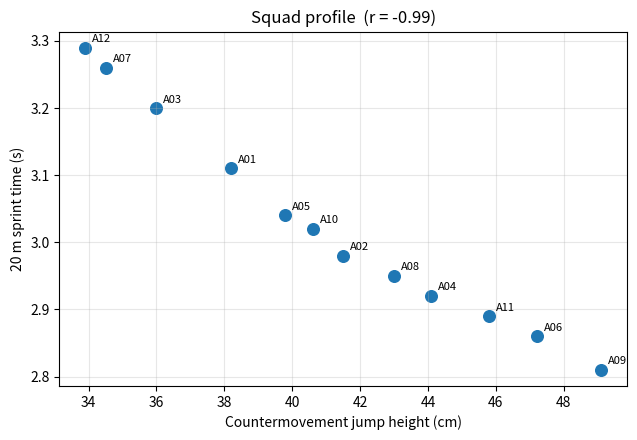
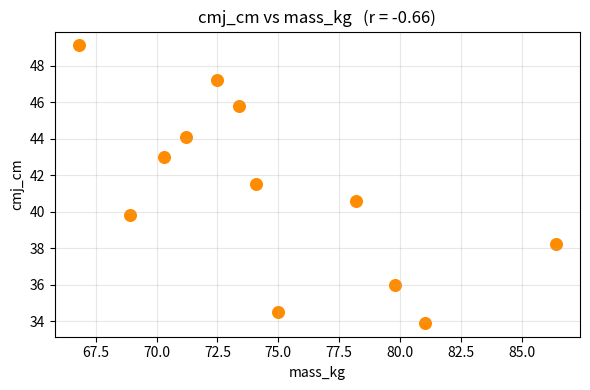
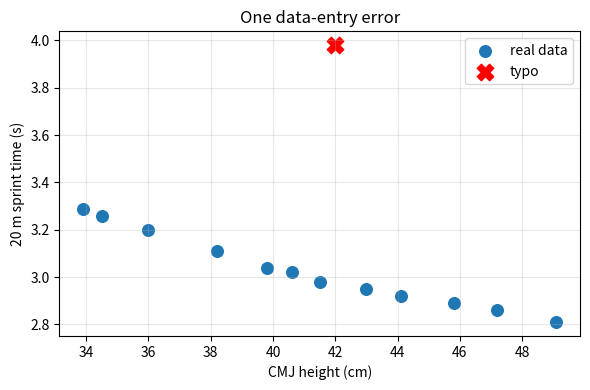

Generate these figures, in order, with matplotlib:
import pandas as pd
import numpy as np
import matplotlib.pyplot as plt

pd.set_option('display.width', 120)
np.random.seed(517)
print('pandas', pd.__version__, '| numpy', np.__version__)
print('Setup complete. You are running Python inside Google Colab.')


squad = pd.DataFrame({
    'athlete':  ['A01','A02','A03','A04','A05','A06','A07','A08','A09','A10','A11','A12'],
    'position': ['GK','DF','DF','DF','MF','MF','MF','MF','FW','FW','FW','DF'],
    'age':      [24, 19, 27, 22, 25, 21, 30, 23, 20, 26, 22, 28],
    'mass_kg':  [86.4, 74.1, 79.8, 71.2, 68.9, 72.5, 75.0, 70.3, 66.8, 78.2, 73.4, 81.0],
    'cmj_cm':   [38.2, 41.5, 36.0, 44.1, 39.8, 47.2, 34.5, 43.0, 49.1, 40.6, 45.8, 33.9],
    'sprint20_s':[3.11, 2.98, 3.20, 2.92, 3.04, 2.86, 3.26, 2.95, 2.81, 3.02, 2.89, 3.29],
})

squad


print('--- shape: rows, columns ---')
print(squad.shape)

print('\n--- first few rows ---')
print(squad.head(3))

print('\n--- summary of the numeric columns ---')
print(squad.describe().round(2))

print('\n--- anything missing? ---')
print(squad.isna().sum())


r = squad['cmj_cm'].corr(squad['sprint20_s'])
print(f'Correlation between CMJ height and 20 m sprint time: r = {r:.3f}')


fig, ax = plt.subplots(figsize=(6.5, 4.5))
ax.scatter(squad['cmj_cm'], squad['sprint20_s'], s=70)

for _, row in squad.iterrows():
    ax.annotate(row['athlete'], (row['cmj_cm'], row['sprint20_s']),
                textcoords='offset points', xytext=(5, 4), fontsize=8)

ax.set_xlabel('Countermovement jump height (cm)')
ax.set_ylabel('20 m sprint time (s)')
ax.set_title(f'Squad profile  (r = {r:.2f})')
ax.grid(alpha=.3)
plt.tight_layout()
plt.show()


X_COLUMN = 'mass_kg'      # ✏️ EDIT ME
Y_COLUMN = 'cmj_cm'       # ✏️ EDIT ME

r2 = squad[X_COLUMN].corr(squad[Y_COLUMN])
plt.figure(figsize=(6, 4))
plt.scatter(squad[X_COLUMN], squad[Y_COLUMN], s=70, color='darkorange')
plt.xlabel(X_COLUMN); plt.ylabel(Y_COLUMN)
plt.title(f'{Y_COLUMN} vs {X_COLUMN}   (r = {r2:.2f})')
plt.grid(alpha=.3); plt.tight_layout(); plt.show()


bad = pd.DataFrame([{'athlete':'A13','position':'MF','age':23,'mass_kg':74.0,
                     'cmj_cm':42.0,'sprint20_s':3.98}])
squad_bad = pd.concat([squad, bad], ignore_index=True)

r_bad = squad_bad['cmj_cm'].corr(squad_bad['sprint20_s'])
print(f'Correlation WITHOUT the typo : r = {r:.3f}')
print(f'Correlation WITH    the typo : r = {r_bad:.3f}')
print(f'One wrong cell moved r by    : {abs(r_bad - r):.3f}')

plt.figure(figsize=(6, 4))
plt.scatter(squad['cmj_cm'], squad['sprint20_s'], s=70, label='real data')
plt.scatter(bad['cmj_cm'], bad['sprint20_s'], s=140, color='red', marker='X', label='typo')
plt.xlabel('CMJ height (cm)'); plt.ylabel('20 m sprint time (s)')
plt.title('One data-entry error'); plt.legend(); plt.grid(alpha=.3)
plt.tight_layout(); plt.show()
